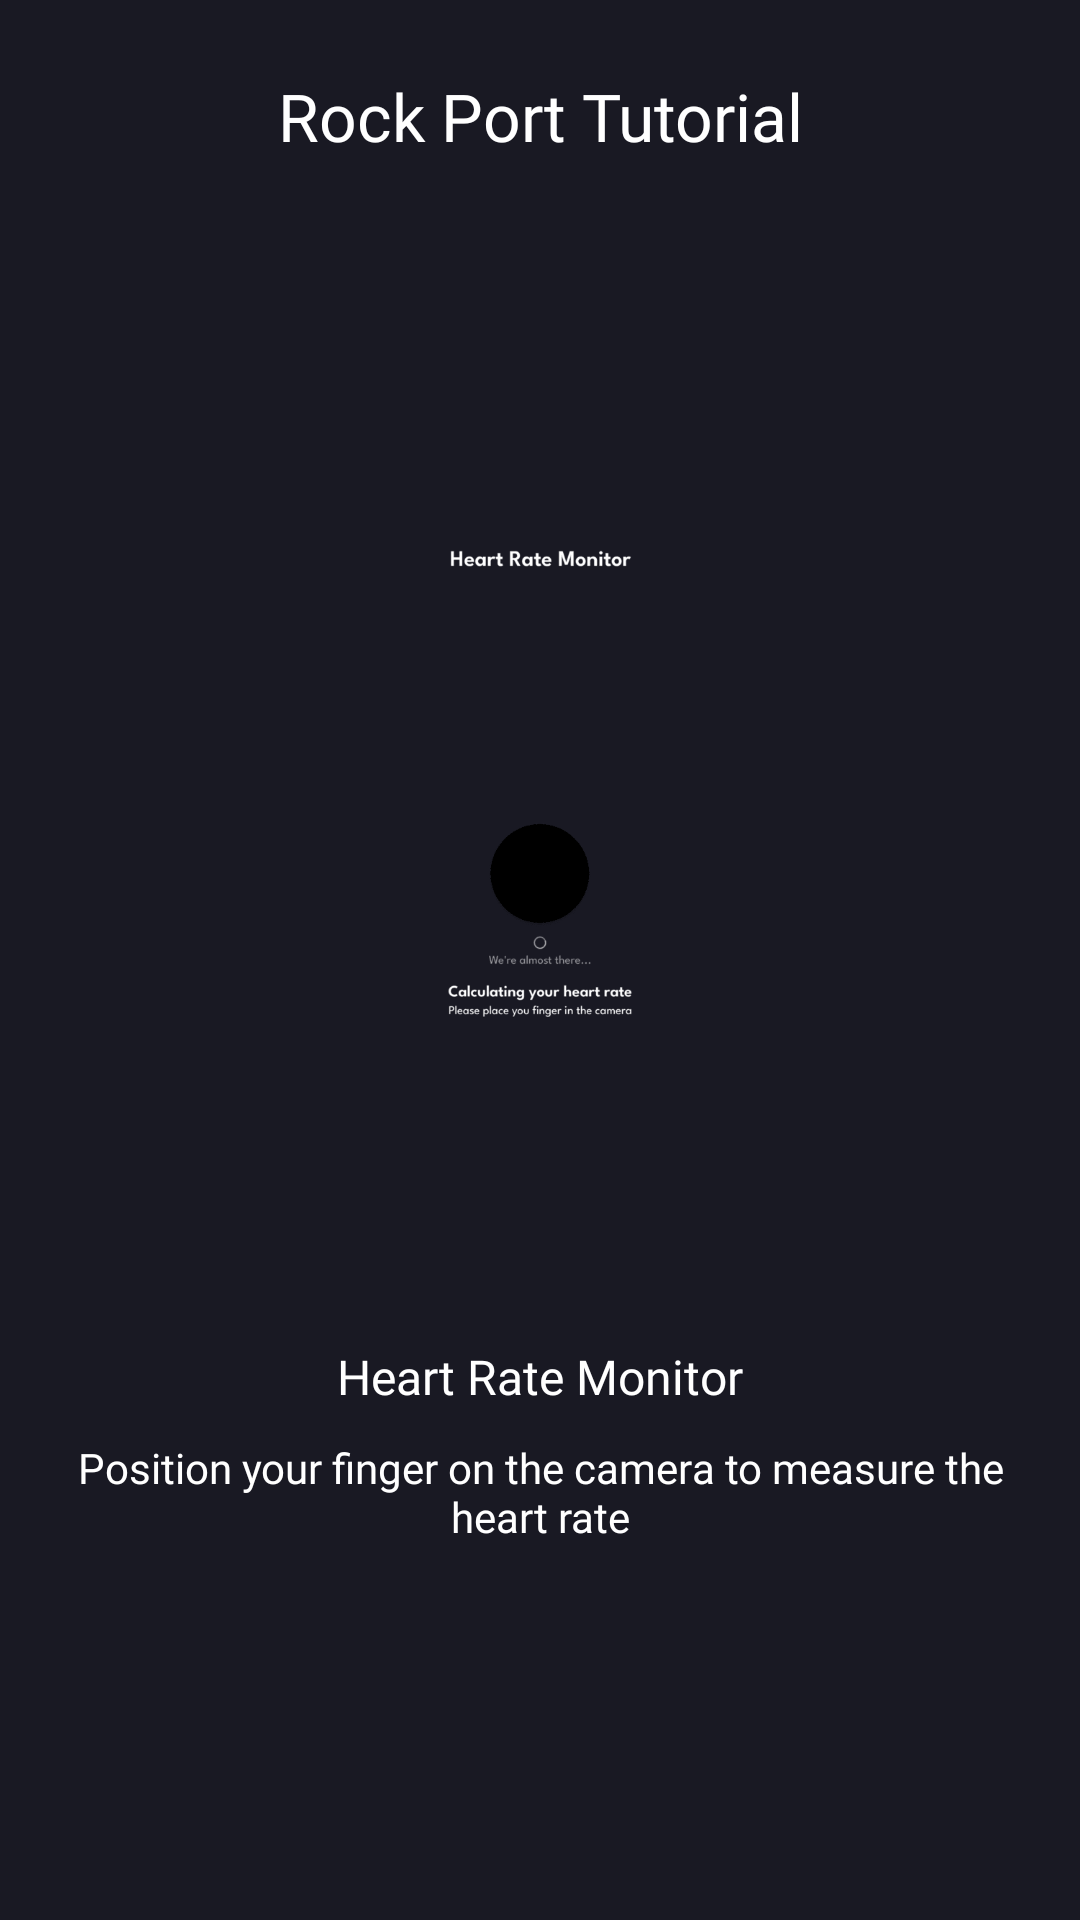

The Android layout XML behind this screen, and the referenced resources:
<!-- AndroidManifest.xml: application theme Theme.GoCekVO2MAX -->
<!-- res/layout/tutorial_rock_port_7.xml -->
<?xml version="1.0" encoding="utf-8"?>
<LinearLayout xmlns:android="http://schemas.android.com/apk/res/android"
    xmlns:app="http://schemas.android.com/apk/res-auto"
    xmlns:tools="http://schemas.android.com/tools"
    android:layout_width="match_parent"
    android:layout_height="match_parent"
    android:orientation="vertical">

    <com.google.android.material.appbar.AppBarLayout
        android:layout_width="match_parent"
        android:layout_height="wrap_content"
        android:background="@color/dark_gray"
        android:elevation="0dp"
        android:paddingHorizontal="18dp"
        android:paddingTop="24dp"
        app:layout_constraintEnd_toEndOf="parent"
        app:layout_constraintStart_toStartOf="parent"
        app:layout_constraintTop_toTopOf="parent">

        <TextView
            android:layout_width="match_parent"
            android:layout_height="wrap_content"
            android:fontFamily="@font/leaguespartan_semibold"
            android:text="@string/rock_port_tutorial"
            android:textAlignment="center"
            android:textColor="@color/white"
            android:textSize="22sp" />

    </com.google.android.material.appbar.AppBarLayout>

    <androidx.constraintlayout.widget.ConstraintLayout
        android:layout_width="match_parent"
        android:layout_height="match_parent"
        android:background="@color/dark_gray"
        android:orientation="vertical">

        <LinearLayout
            android:layout_width="match_parent"
            android:layout_height="match_parent"
            android:background="@color/dark_gray"
            android:gravity="center"
            android:orientation="vertical"
            android:padding="20dp"
            app:layout_constraintBottom_toBottomOf="parent"
            app:layout_constraintEnd_toEndOf="parent"
            app:layout_constraintStart_toStartOf="parent"
            app:layout_constraintTop_toTopOf="parent"
            tools:context=".tutorial.balke.slider.BTutorialFragment">

            <ImageView
                android:id="@+id/imageView2"
                android:layout_width="250dp"
                android:layout_height="250dp"
                android:layout_marginBottom="20dp"
                android:src="@drawable/heart_rate"
                app:layout_constraintEnd_toEndOf="parent"
                app:layout_constraintStart_toStartOf="parent"
                app:layout_constraintTop_toTopOf="parent" />

            <TextView
                android:id="@+id/textView"
                android:layout_width="wrap_content"
                android:layout_height="wrap_content"
                android:layout_marginVertical="5dp"
                android:drawablePadding="10dp"
                android:fontFamily="@font/leaguespartan_semibold"
                android:text="@string/heart_rate_monitor"
                android:textColor="@color/white"
                android:textSize="16sp"
                app:layout_constraintEnd_toEndOf="parent"
                app:layout_constraintStart_toStartOf="parent"
                app:layout_constraintTop_toBottomOf="@+id/imageView2" />

            <TextView
                android:layout_width="match_parent"
                android:layout_height="wrap_content"
                android:layout_marginVertical="5dp"
                android:fontFamily="@font/leaguespartan_regular"
                android:text="@string/position_your_finger_on_the_camera_to_measure_the_heart_rate"
                android:textAlignment="center"
                android:textColor="@color/white"
                android:textSize="14sp"
                app:layout_constraintEnd_toEndOf="parent"
                app:layout_constraintStart_toStartOf="parent"
                app:layout_constraintTop_toBottomOf="@+id/textView" />

        </LinearLayout>

        <ImageView
            android:id="@+id/imageView3"
            android:layout_width="wrap_content"
            android:layout_height="wrap_content"
            android:layout_margin="20dp"
            android:src="@drawable/ic_forward"
            app:layout_constraintBottom_toBottomOf="parent"
            app:layout_constraintEnd_toEndOf="parent" />

        <ImageView
            android:layout_width="wrap_content"
            android:layout_height="wrap_content"
            android:layout_marginBottom="20dp"
            android:src="@drawable/ic_forward"
            app:layout_constraintBottom_toBottomOf="parent"
            app:layout_constraintEnd_toStartOf="@+id/imageView3" />

    </androidx.constraintlayout.widget.ConstraintLayout>

</LinearLayout>
<!-- resources referenced by this layout -->
<resources>
  <color name="dark_gray">#191923</color>
  <color name="white">#FFFFFFFF</color>
  <!-- drawable heart_rate: png bitmap (drawable, 6104 bytes) -->
  <string name="heart_rate_monitor">Heart Rate Monitor</string>
  <string name="position_your_finger_on_the_camera_to_measure_the_heart_rate">Position your finger on the camera to measure the heart rate</string>
  <string name="rock_port_tutorial">Rock Port Tutorial</string>
  <style name="Theme.GoCekVO2MAX" parent="Base.Theme.GoCekVO2MAX">
          <item name="android:textColorPrimary">@color/white</item>
      </style>
  <style name="Base.Theme.GoCekVO2MAX" parent="Theme.Material3.DayNight.NoActionBar">
          
          
      </style>
</resources>
